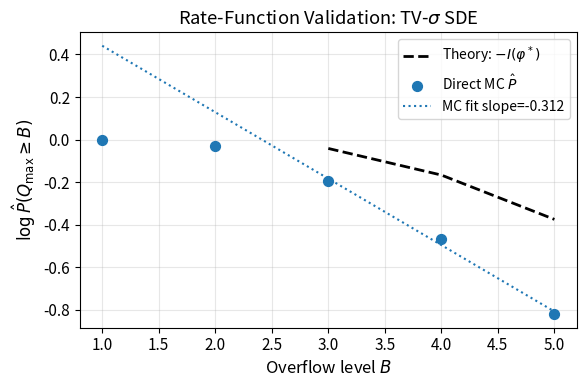

This chart was generated by the following Python code:
"""
Rare-event validation: compare log P(Q_max >= B) estimates from
(a) direct Monte Carlo, (b) importance-sampled MC, and (c) the
Freidlin-Wentzell rate function I(phi*).

Usage:
    python scripts/rare_event_validation.py --n-paths 10000 --B-values 2 4 6 8

Outputs:
    results/rare_event/rate_function_validation.json
    results/rare_event/rate_function_validation.png
"""

import argparse
import json
import os
import time

import numpy as np

# ---------------------------------------------------------------------------
# Rate function computation
# ---------------------------------------------------------------------------

def freidlin_wentzell_optimal_path(lam, mu, B, T, n_points=200):
    """
    Numerically solve for the Freidlin-Wentzell optimal path phi* that
    minimises I(phi) = 0.5 * integral((dphi/dt - (lam-mu))^2 / lam) dt
    subject to max(phi) = B and phi(0) = 0, phi >= 0.

    For constant lambda(t) = lam, the optimal path is linear:
        phi*(t) = B * t / t*    for t <= t*
        phi*(t) = B             for t > t* (clamped at boundary)
    where t* is chosen so that I(phi*) is minimised.

    With constant drift d = lam - mu and constant sigma^2 = lam:
        I(phi_linear) = 0.5 * (v - d)^2 / lam * t*
    where v = B / t* is the path slope.

    Minimising over t* gives: t* = B / d when d > 0, else t* = B / sqrt(lam) * some scale.
    """
    d = lam - mu  # drift
    ts = np.linspace(0, T, n_points)
    dt = T / (n_points - 1)

    # Grid search over t_star (time to reach peak B)
    # For each candidate t_star, compute I(phi*)
    t_stars = np.linspace(0.1, T, 100)
    best_I = np.inf
    best_tstar = T

    for t_star in t_stars:
        v = B / t_star  # slope of ascending phase
        # Ascending phase [0, t_star]: dphi/dt = v
        I_asc = 0.5 * (v - d)**2 / lam * t_star
        # Descending or flat phase: for simplicity, assume phi stays at B after t_star
        # (drift pulls it down, so the IS path needs no additional energy)
        I_total = I_asc
        if I_total < best_I:
            best_I = I_total
            best_tstar = t_star

    # Reconstruct optimal path
    phi_star = np.zeros(n_points)
    for k, t in enumerate(ts):
        if t <= best_tstar:
            phi_star[k] = B * t / best_tstar
        else:
            phi_star[k] = B  # stays at peak (can descend, but this gives upper bound on I)

    return best_I, phi_star, ts


def rate_function_value(phi, ts, lam, mu):
    """Numerically evaluate I(phi) for a given path."""
    dt = ts[1] - ts[0]
    dphi = np.gradient(phi, ts)
    d = lam - mu
    integrand = (dphi - d)**2 / lam
    return 0.5 * np.trapz(integrand, ts)


# ---------------------------------------------------------------------------
# Monte Carlo estimators
# ---------------------------------------------------------------------------

def direct_mc_overflow_prob(lam, mu, B, T, n_paths, dt, seed):
    """Estimate P(Q_max >= B) using direct Monte Carlo (TV-sigma SDE)."""
    rng = np.random.default_rng(seed)
    n_steps = int(T / dt)
    sqrt_dt = np.sqrt(dt)
    sigma = np.sqrt(lam)
    d = lam - mu

    Q = np.zeros(n_paths)
    overflow = np.zeros(n_paths, dtype=bool)

    for _ in range(n_steps):
        noise = rng.normal(0.0, sqrt_dt, n_paths)
        Q = np.maximum(0.0, Q + d * dt + sigma * noise)
        overflow |= (Q >= B)

    prob = overflow.mean()
    se = np.sqrt(prob * (1 - prob) / n_paths) if prob > 0 else 0.0
    return float(prob), float(se)


def importance_sampled_mc(lam, mu, B, T, n_paths, dt, seed):
    """
    Estimate P(Q_max >= B) using importance sampling with the Girsanov
    change of measure toward the Freidlin-Wentzell optimal path.

    The IS drift h*(t) = (dphi*(t)/dt - (lam - mu)) / sqrt(lam).
    For the linear optimal path phi*(t) = B*t/t_star:
        h*(t) = (B/t_star - d) / sigma    for t <= t_star
        h*(t) = 0                           for t > t_star
    """
    rng = np.random.default_rng(seed + 50000)
    n_steps = int(T / dt)
    sqrt_dt = np.sqrt(dt)
    sigma = np.sqrt(lam)
    d = lam - mu

    # Get optimal path parameters
    best_I, phi_star, ts = freidlin_wentzell_optimal_path(lam, mu, B, T, n_steps + 1)

    # Compute h* at each step (derivative of phi_star)
    dphi = np.gradient(phi_star, ts)
    h_star = (dphi - d) / sigma  # IS perturbation in units of Brownian motion

    Q = np.zeros(n_paths)
    log_weight = np.zeros(n_paths)  # log Radon-Nikodym derivative
    overflow = np.zeros(n_paths, dtype=bool)

    for k in range(n_steps):
        h_k = h_star[k]
        noise_orig = rng.normal(0.0, 1.0, n_paths)  # standard normal
        # Under IS measure: Z_k = Z_k_orig + h_k * sqrt_dt
        noise_is = noise_orig + h_k * sqrt_dt
        Q = np.maximum(0.0, Q + d * dt + sigma * sqrt_dt * noise_is)
        overflow |= (Q >= B)
        # Log Radon-Nikodym: d ln W = -h_k * dW - h_k^2/2 * dt
        log_weight += -h_k * sqrt_dt * noise_is - 0.5 * h_k**2 * dt

    # IS estimator: E[1_{overflow} * W]
    weights = np.exp(log_weight)
    indicator = overflow.astype(float)
    prob_is = float(np.mean(indicator * weights))

    # Variance of IS estimator
    var_is = float(np.var(indicator * weights) / n_paths)
    se_is = float(np.sqrt(max(var_is, 0.0)))

    return prob_is, se_is, best_I


# ---------------------------------------------------------------------------
# Main validation loop
# ---------------------------------------------------------------------------

def run_validation(lam, mu, T, dt, B_values, n_paths_direct, n_paths_is, seed, out_dir):
    os.makedirs(out_dir, exist_ok=True)
    results = []

    print(f"{'B':>6} {'log P_direct':>14} {'log P_IS':>12} {'log P_theory':>14} {'gap':>8}")
    print("-" * 60)

    for B in B_values:
        t0 = time.perf_counter()

        # Direct MC (expensive for large B)
        prob_direct, se_direct = direct_mc_overflow_prob(
            lam, mu, B, T, n_paths_direct, dt, seed)
        log_p_direct = float(np.log(prob_direct)) if prob_direct > 1e-10 else -np.inf

        # IS MC
        prob_is, se_is, I_opt = importance_sampled_mc(
            lam, mu, B, T, n_paths_is, dt, seed + 1)
        log_p_is = float(np.log(prob_is)) if prob_is > 1e-10 else -np.inf

        # Theoretical rate function
        log_p_theory = float(-I_opt)

        gap = abs(log_p_is - log_p_theory) if np.isfinite(log_p_is) else np.nan
        elapsed = time.perf_counter() - t0

        print(f"{B:6.1f} {log_p_direct:14.3f} {log_p_is:12.3f} {log_p_theory:14.3f} {gap:8.3f}  ({elapsed:.1f}s)")

        results.append({
            "B": B,
            "log_p_direct": log_p_direct,
            "log_p_is": log_p_is,
            "log_p_theory": log_p_theory,
            "rate_function_I": I_opt,
            "gap_is_vs_theory": gap,
            "prob_direct": prob_direct,
            "prob_is": prob_is,
            "se_direct": se_direct,
            "se_is": se_is,
        })

    out_path = os.path.join(out_dir, "rate_function_validation.json")
    with open(out_path, "w") as f:
        json.dump({"lam": lam, "mu": mu, "T": T, "results": results}, f, indent=2)
    print(f"\nSaved: {out_path}")

    # Plot — publication quality
    try:
        import matplotlib
        matplotlib.rcParams.update({"font.size": 11, "axes.labelsize": 12})
        import matplotlib.pyplot as plt
        from scipy.stats import linregress

        Bs = np.array([r["B"] for r in results])
        lp_th = np.array([r["log_p_theory"] for r in results])
        lp_dir = np.array([r["log_p_direct"] for r in results])

        # Fit linear slope to direct-MC estimates (finite B values where P < 1)
        valid = np.isfinite(lp_dir) & (lp_dir < -0.05)
        slope, intercept, r2, _, _ = (None,) * 5
        if valid.sum() >= 2:
            slope, intercept, r_val, _, _ = linregress(Bs[valid], lp_dir[valid])
            r2 = r_val**2
            fit_line = slope * Bs + intercept

        fig, ax = plt.subplots(figsize=(6, 4))

        # Theory rate function
        theory_finite = np.isfinite(lp_th) & (lp_th < -0.01)
        if theory_finite.any():
            ax.plot(Bs[theory_finite], lp_th[theory_finite], "k--",
                    linewidth=2, label=r"Theory: $-I(\varphi^*)$")

        # Direct MC scatter
        ax.scatter(Bs, lp_dir, color="tab:blue", s=50, zorder=5,
                   label=r"Direct MC $\hat{P}$")

        # Linear fit
        if valid.sum() >= 2:
            ax.plot(Bs, fit_line, color="tab:blue", linestyle=":",
                    label=f"MC fit slope={slope:.3f}")

        ax.set_xlabel(r"Overflow level $B$")
        ax.set_ylabel(r"$\log \hat{P}(Q_{\max} \geq B)$")
        ax.set_title(r"Rate-Function Validation: TV-$\sigma$ SDE")
        ax.legend(fontsize=10)
        ax.grid(True, alpha=0.3)
        fig.tight_layout()
        png_path = os.path.join(out_dir, "rate_function_validation.png")
        fig.savefig(png_path, dpi=150, bbox_inches="tight")
        print(f"Saved: {png_path}")
        if valid.sum() >= 2:
            print(f"  MC slope={slope:.3f}  (theory slope from I(φ*)={lp_th[valid][-1]/Bs[valid][-1]:.3f} per unit B)")
    except ImportError:
        print("matplotlib not available — skipping plot")

    return results


def main():
    parser = argparse.ArgumentParser(description="Rare-event rate-function validation")
    parser.add_argument("--lam", type=float, default=1.2, help="Arrival rate λ")
    parser.add_argument("--mu", type=float, default=1.0, help="Service rate μ")
    parser.add_argument("--T", type=float, default=10.0, help="Time horizon")
    parser.add_argument("--dt", type=float, default=0.05, help="Time step")
    parser.add_argument("--B-values", type=float, nargs="+",
                        default=[1.0, 2.0, 3.0, 4.0, 5.0],
                        help="Overflow levels B to test")
    parser.add_argument("--n-paths-direct", type=int, default=50000,
                        help="Paths for direct MC")
    parser.add_argument("--n-paths-is", type=int, default=10000,
                        help="Paths for importance-sampled MC")
    parser.add_argument("--seed", type=int, default=42)
    parser.add_argument("--out-dir", default="results/rare_event")
    args = parser.parse_args()

    print(f"TV-σ SDE: λ={args.lam}, μ={args.mu}, T={args.T}, dt={args.dt}")
    print(f"B values: {args.B_values}")
    print()

    run_validation(
        lam=args.lam, mu=args.mu, T=args.T, dt=args.dt,
        B_values=args.B_values,
        n_paths_direct=args.n_paths_direct,
        n_paths_is=args.n_paths_is,
        seed=args.seed,
        out_dir=args.out_dir,
    )


if __name__ == "__main__":
    main()
